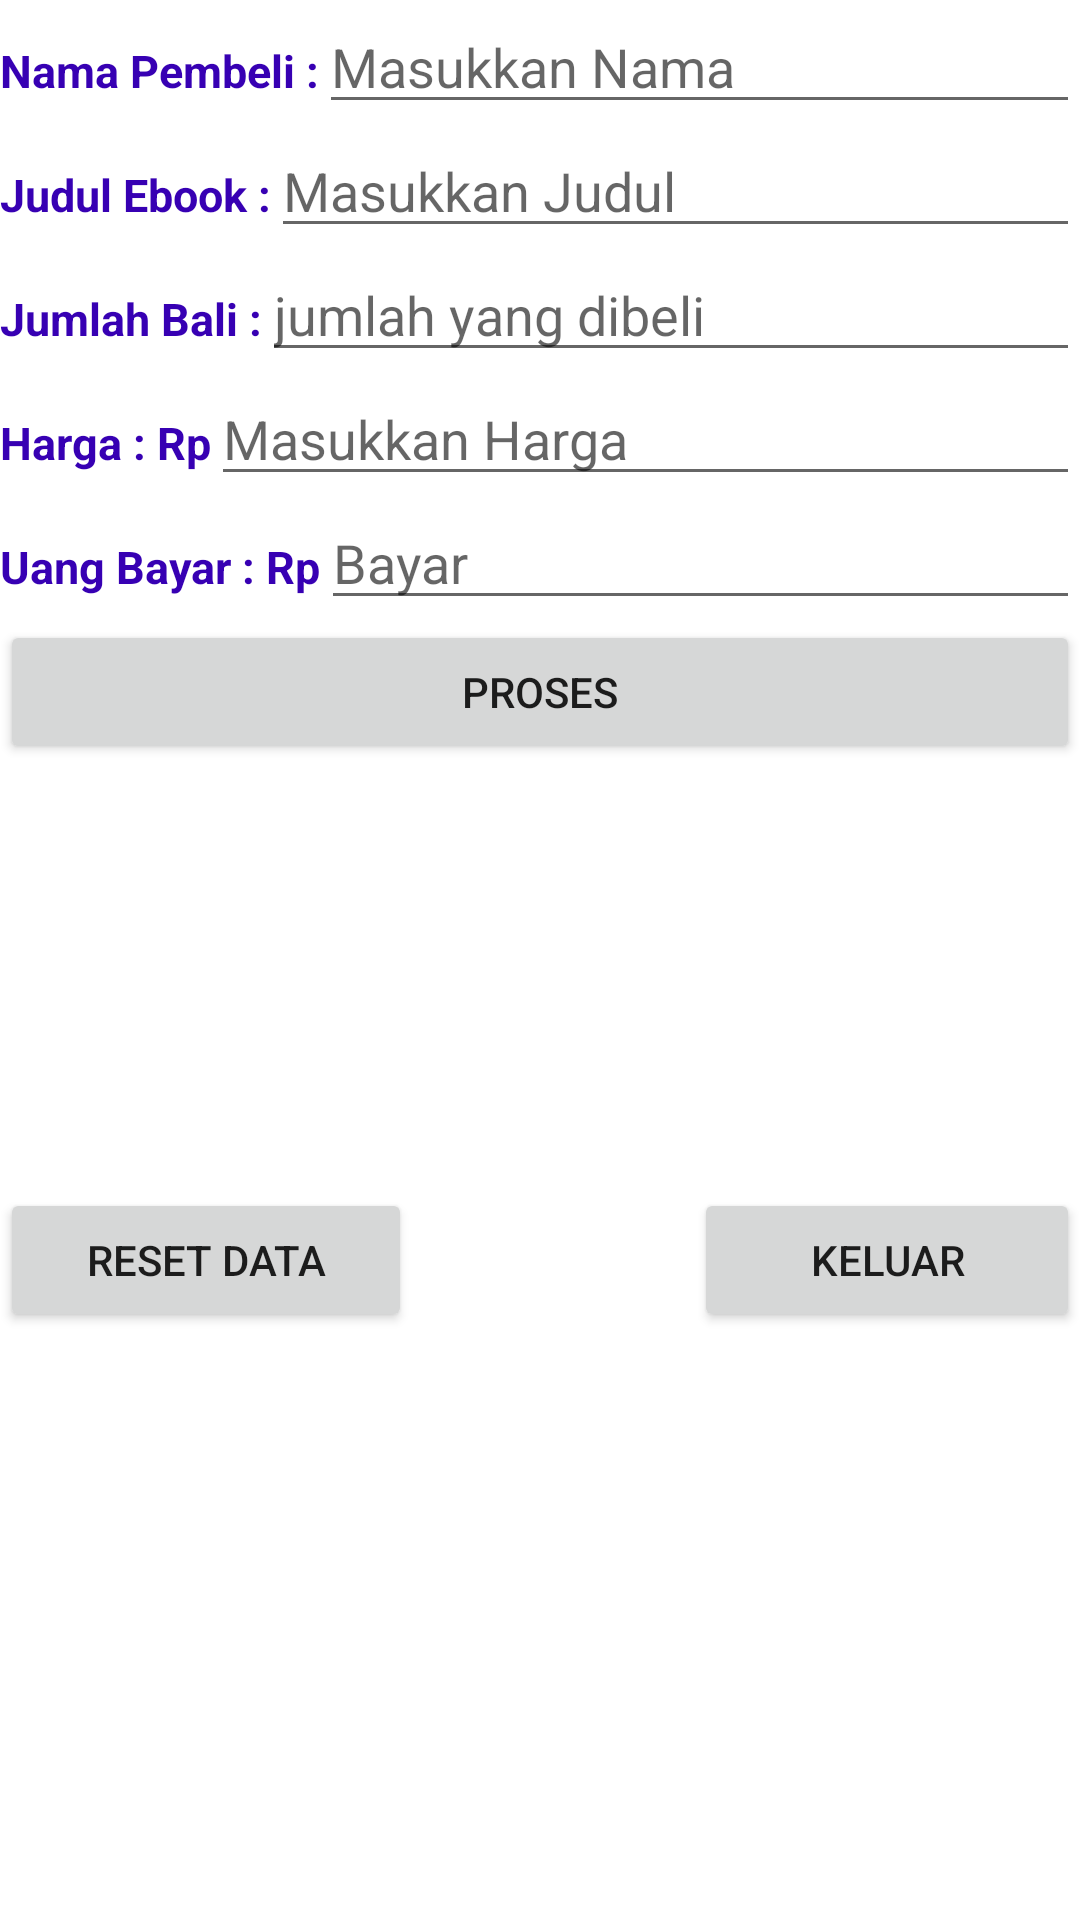

This screen was rendered from an Android layout file. Write that file and the resources it references.
<!-- AndroidManifest.xml: application theme Theme.BelajarChapter3 -->
<!-- res/layout/activity_latihan_ketiga.xml -->
<?xml version="1.0" encoding="utf-8"?>
<RelativeLayout
    xmlns:android="http://schemas.android.com/apk/res/android"
    xmlns:app="http://schemas.android.com/apk/res-auto"
    xmlns:tools="http://schemas.android.com/tools"
    android:layout_width="match_parent"
    android:layout_height="match_parent"
    android:layout_margin="10dp"
    tools:context=".LatihanKetiga">

    <LinearLayout
        android:id="@+id/ly_satu"
        android:layout_width="match_parent"
        android:layout_height="wrap_content"
        android:orientation="horizontal">

        <TextView
            android:id="@+id/textnama"
            android:layout_width="wrap_content"
            android:layout_height="wrap_content"
            android:text="Nama Pembeli :"
            android:textSize="15dp"
            android:textColor="@color/design_default_color_primary_dark"
            android:textStyle="bold" />

        <EditText
            android:id="@+id/edtnama"
            android:layout_width="match_parent"
            android:layout_toRightOf="@+id/textnama"
            android:layout_height="wrap_content"
            android:hint="Masukkan Nama"/>

    </LinearLayout>

    <LinearLayout
        android:id="@+id/ly_dua"
        android:layout_below="@+id/ly_satu"
        android:layout_width="match_parent"
        android:layout_height="wrap_content"
        android:orientation="horizontal">

        <TextView
            android:id="@+id/textjudul"
            android:layout_width="wrap_content"
            android:layout_height="wrap_content"
            android:text="Judul Ebook :"
            android:textSize="15dp"
            android:textColor="@color/design_default_color_primary_dark"
            android:textStyle="bold" />

        <EditText
            android:id="@+id/edtjudul"
            android:layout_width="match_parent"
            android:layout_toRightOf="@+id/textjudul"
            android:layout_height="wrap_content"
            android:hint="Masukkan Judul"/>

    </LinearLayout>

    <LinearLayout
        android:id="@+id/ly_tiga"
        android:layout_below="@+id/ly_dua"
        android:layout_width="match_parent"
        android:layout_height="wrap_content"
        android:orientation="horizontal">

        <TextView
            android:id="@+id/textbanyak"
            android:layout_width="wrap_content"
            android:layout_height="wrap_content"
            android:text="Jumlah Bali :"
            android:textSize="15dp"
            android:textColor="@color/design_default_color_primary_dark"
            android:textStyle="bold" />

        <EditText
            android:id="@+id/edtbanyak"
            android:layout_width="match_parent"
            android:layout_toRightOf="@+id/textbanyak"
            android:layout_height="wrap_content"
            android:hint="jumlah yang dibeli"/>

    </LinearLayout>

    <LinearLayout
        android:id="@+id/ly_keempat"
        android:layout_below="@+id/ly_tiga"
        android:layout_width="match_parent"
        android:layout_height="wrap_content"
        android:orientation="horizontal">

        <TextView
            android:id="@+id/textharga"
            android:layout_width="wrap_content"
            android:layout_height="wrap_content"
            android:text="Harga : Rp"
            android:textSize="15dp"
            android:textColor="@color/design_default_color_primary_dark"
            android:textStyle="bold" />

        <EditText
            android:id="@+id/edtharga"
            android:layout_width="match_parent"
            android:layout_toRightOf="@+id/textharga"
            android:layout_height="wrap_content"
            android:hint="Masukkan Harga"/>

    </LinearLayout>


    <LinearLayout
        android:id="@+id/ly_kelima"
        android:layout_below="@+id/ly_keempat"
        android:layout_width="match_parent"
        android:layout_height="wrap_content"
        android:orientation="horizontal">

        <TextView
            android:id="@+id/textbayar"
            android:layout_width="wrap_content"
            android:layout_height="wrap_content"
            android:text="Uang Bayar : Rp"
            android:textSize="15dp"
            android:textColor="@color/design_default_color_primary_dark"
            android:textStyle="bold" />

        <EditText
            android:id="@+id/edtbayar"
            android:layout_width="match_parent"
            android:layout_toRightOf="@+id/textbayar"
            android:layout_height="wrap_content"
            android:hint="Bayar"/>

    </LinearLayout>

    <Button
        android:id="@+id/btntransaksi"
        android:layout_width="match_parent"
        android:layout_height="wrap_content"
        android:layout_below="@+id/ly_kelima"
        android:text="PROSES" />

    <LinearLayout
        android:id="@+id/ly_text"
        android:layout_width="match_parent"
        android:layout_height="wrap_content"
        android:layout_below="@+id/btntransaksi"
        android:layout_marginStart="10dp"
        android:layout_marginTop="10dp"
        android:layout_marginEnd="10dp"
        android:layout_marginBottom="10dp"
        android:orientation="vertical">

        <TextView
            android:id="@+id/texttotal"
            android:layout_width="wrap_content"
            android:layout_height="wrap_content"
            android:textColor="@color/design_default_color_primary_dark"
            android:textSize="15dp"
            android:textStyle="bold"/>

        <TextView
            android:id="@+id/textkembali"
            android:layout_width="wrap_content"
            android:layout_height="wrap_content"
            android:layout_marginVertical="10dp"
            android:textColor="@color/design_default_color_primary_dark"
            android:textSize="15dp"
            android:textStyle="bold" />

        <TextView
            android:id="@+id/textbonus"
            android:layout_width="wrap_content"
            android:layout_height="wrap_content"
            android:textColor="@color/design_default_color_primary_dark"
            android:textSize="15dp"
            android:textStyle="bold" />

        <TextView
            android:id="@+id/textketerang"
            android:layout_width="wrap_content"
            android:layout_height="wrap_content"
            android:layout_marginVertical="10dp"
            android:textColor="@color/design_default_color_primary_dark"
            android:textSize="15dp"
            android:textStyle="bold" />

    </LinearLayout>

    <Button
        android:id="@+id/btnResetdata"
        android:layout_width="wrap_content"
        android:layout_height="wrap_content"
        android:layout_below="@+id/ly_text"
        android:text="     RESET DATA     " />

    <Button
        android:id="@+id/btnkeluar"
        android:layout_width="wrap_content"
        android:layout_height="wrap_content"
        android:layout_below="@+id/ly_text"
        android:layout_alignParentRight="true"
        android:layout_marginLeft="20dp"
        android:text="        KELUAR        " />

</RelativeLayout>
<!-- resources referenced by this layout -->
<resources>
  <style name="Theme.BelajarChapter3" parent="Theme.MaterialComponents.DayNight.DarkActionBar">
          
          <item name="colorPrimary">@color/purple_500</item>
          <item name="colorPrimaryVariant">@color/purple_700</item>
          <item name="colorOnPrimary">@color/white</item>
          
          <item name="colorSecondary">@color/teal_200</item>
          <item name="colorSecondaryVariant">@color/teal_700</item>
          <item name="colorOnSecondary">@color/black</item>
          
          <item name="android:statusBarColor" tools:targetApi="l">?attr/colorPrimaryVariant</item>
          
      </style>
  <!-- not gathered from this repository: default colours our renderer supplied (Android Studio template values) -->
  <color name="purple_500">#FF6200EE</color>
  <color name="purple_700">#FF3700B3</color>
  <color name="teal_200">#FF03DAC5</color>
  <color name="teal_700">#FF018786</color>
  <color name="black">#FF000000</color>
  <color name="white">#FFFFFFFF</color>
</resources>
